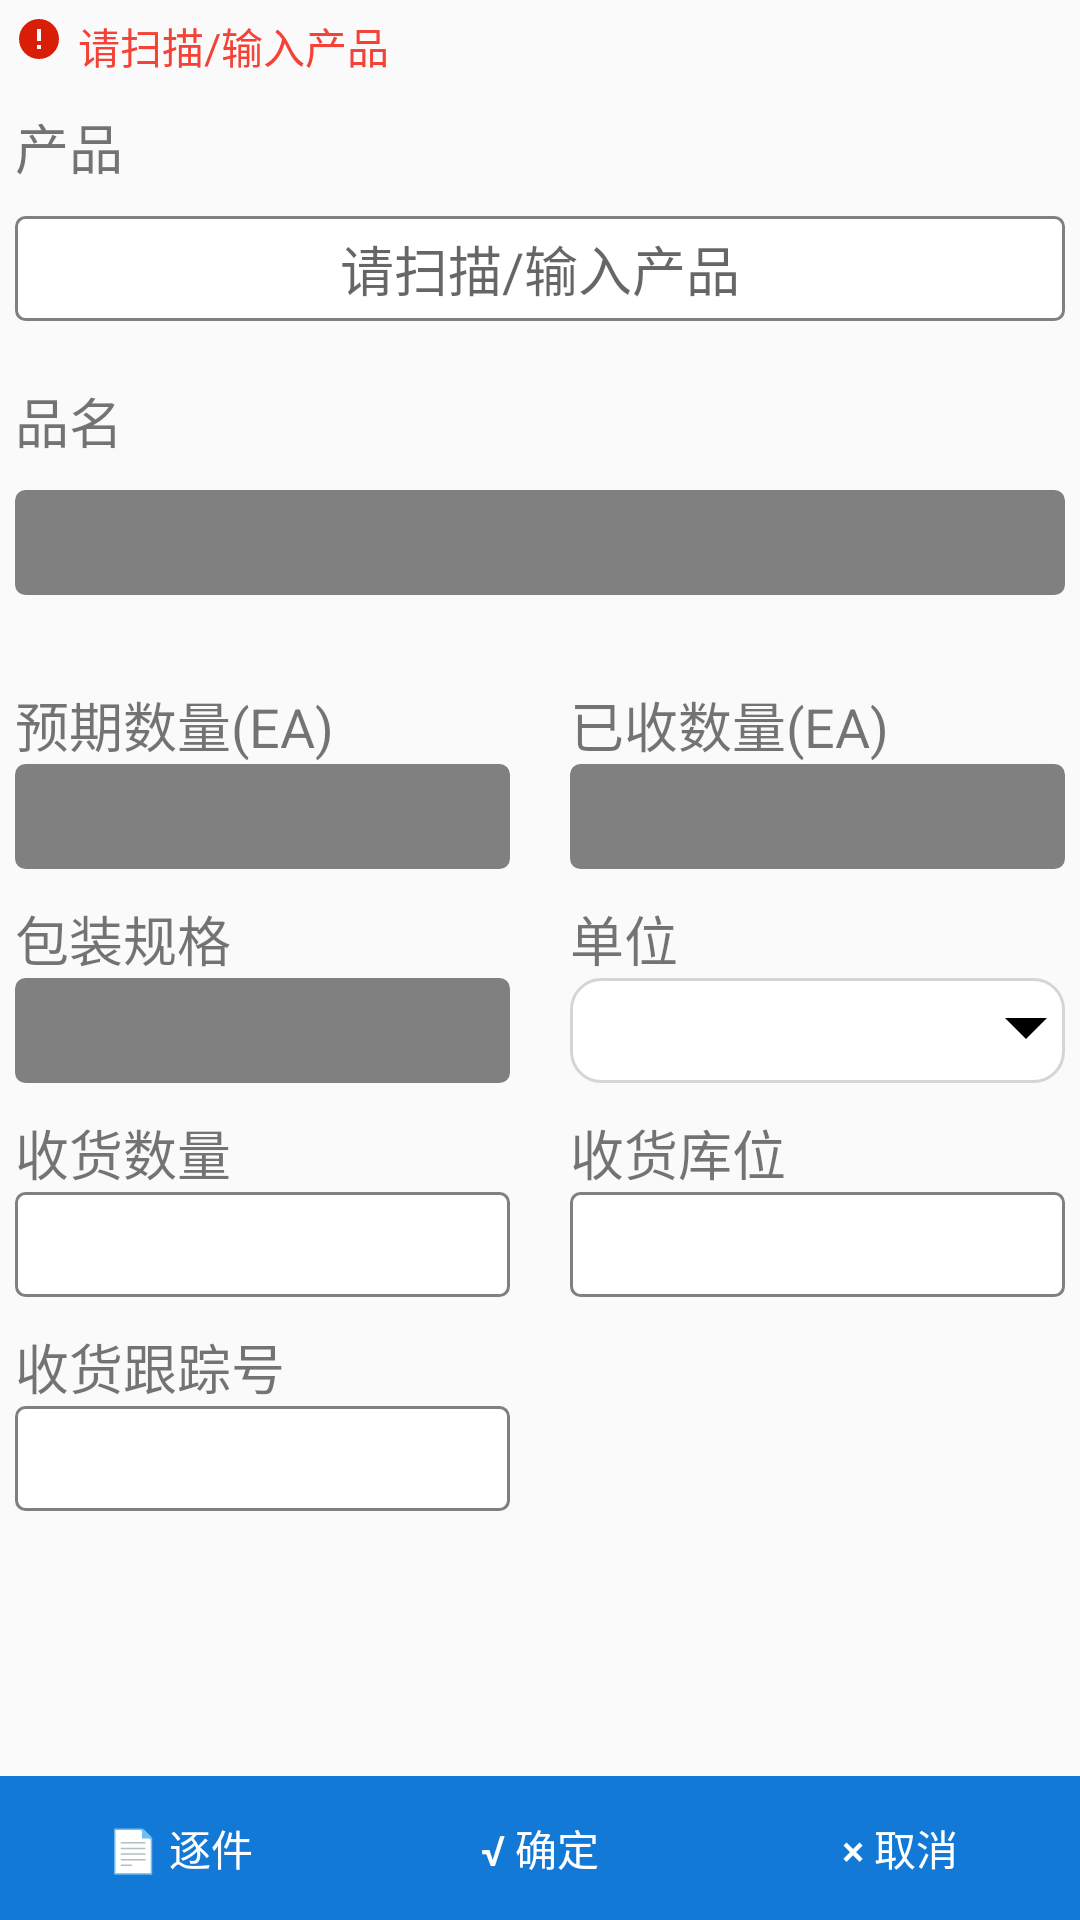

Write the Android layout XML for this screen, with the resource values it uses.
<!-- AndroidManifest.xml: application theme AppTheme -->
<!-- res/layout/activity_receiver_mess.xml -->
<?xml version="1.0" encoding="utf-8"?>
<LinearLayout xmlns:android="http://schemas.android.com/apk/res/android"
    xmlns:app="http://schemas.android.com/apk/res-auto"
    xmlns:tools="http://schemas.android.com/tools"
    android:layout_width="match_parent"
    android:layout_height="match_parent"
    android:orientation="vertical"
    android:focusableInTouchMode="true"
    tools:context=".ui.activity.ReceiveMessActivity">

        <LinearLayout
            android:padding="5dp"
            android:layout_width="match_parent"
            android:layout_height="wrap_content"
            android:orientation="horizontal"
            >

            <ImageView
                android:layout_width="wrap_content"
                android:layout_height="wrap_content"
                android:src="@mipmap/error"/>

            <TextView
                android:id="@+id/tv_tick"
                android:layout_marginLeft="5dp"
                android:layout_width="match_parent"
                android:layout_height="wrap_content"
                android:textColor="@color/md_red_500"
                android:text="@string/ware_title1"/>

        </LinearLayout>

        <TextView
            android:padding="5dp"
            android:layout_width="wrap_content"
            android:layout_height="wrap_content"
            android:layout_marginTop="0dp"
            android:textSize="18sp"
            android:text="@string/ware_product"/>

        <EditText
            android:layout_margin="5dp"
            android:id="@+id/et_danhao"
            android:singleLine="true"
            android:layout_width="match_parent"
            android:layout_height="@dimen/ed_height"
            android:background="@drawable/back_text"
            android:hint="请扫描/输入产品"
            android:gravity="center"/>

        <TextView
            android:padding="5dp"
            android:layout_width="wrap_content"
            android:layout_height="wrap_content"
            android:layout_marginTop="10dp"
            android:textSize="18sp"
            android:text="@string/ware_prod_name"/>

        <EditText
            android:id="@+id/edt_pinming"
            android:layout_margin="5dp"
            android:singleLine="true"
            android:layout_width="match_parent"
            android:layout_height="@dimen/ed_height"
            android:enabled="false"
            android:background="@drawable/back_text_gray"
            android:gravity="center"/>

        <LinearLayout
            android:padding="5dp"
            android:layout_width="match_parent"
            android:layout_height="wrap_content"
            android:weightSum="2"
            android:orientation="horizontal"
            android:layout_marginTop="10dp">

            <LinearLayout
                android:layout_weight="1"
                android:layout_width="0dp"
                android:paddingTop="10dp"
                android:paddingRight="10dp"
                android:orientation="vertical"
                android:layout_height="wrap_content">

                <TextView
                    android:layout_width="wrap_content"
                    android:layout_height="wrap_content"
                    android:layout_marginTop="0dp"
                    android:textSize="18sp"
                    android:text="预期数量(EA)"/>

                <EditText
                    android:id="@+id/edt_yuqi"
                    android:singleLine="true"
                    android:enabled="false"
                    android:layout_width="match_parent"
                    android:layout_height="@dimen/ed_height"
                    android:background="@drawable/back_text_gray"
                    android:gravity="center"/>

                <TextView
                    android:layout_width="wrap_content"
                    android:layout_height="wrap_content"
                    android:layout_marginTop="10dp"
                    android:textSize="18sp"
                    android:text="包装规格"/>

                <EditText
                    android:id="@+id/edt_baozhuang"
                    android:singleLine="true"
                    android:layout_width="match_parent"
                    android:layout_height="@dimen/ed_height"
                    android:enabled="false"
                    android:text=""
                    android:background="@drawable/back_text_gray"
                    android:gravity="center"/>

                <TextView
                    android:layout_width="wrap_content"
                    android:layout_height="wrap_content"
                    android:layout_marginTop="10dp"
                    android:textSize="18sp"
                    android:text="收货数量"/>

                <EditText
                    android:id="@+id/ed_shouhuo"
                    android:singleLine="true"
                    android:layout_width="match_parent"
                    android:layout_height="@dimen/ed_height"
                    android:inputType="number"
                    android:background="@drawable/back_text"
                    android:gravity="center"/>

                <TextView
                    android:layout_width="wrap_content"
                    android:layout_height="wrap_content"
                    android:layout_marginTop="10dp"
                    android:textSize="18sp"
                    android:text="收货跟踪号"/>

                <EditText
                    android:id="@+id/et_dingdan"
                    android:singleLine="true"
                    android:layout_width="match_parent"
                    android:layout_height="@dimen/ed_height"
                    android:background="@drawable/back_text"
                    android:gravity="center"/>
            </LinearLayout>

            <LinearLayout
                android:layout_weight="1"
                android:layout_width="0dp"
                android:orientation="vertical"
                android:paddingTop="10dp"
                android:paddingLeft="10dp"
                android:layout_height="wrap_content">

                <TextView
                    android:layout_width="wrap_content"
                    android:layout_height="wrap_content"
                    android:layout_marginTop="0dp"
                    android:textSize="18sp"
                    android:text="已收数量(EA)"/>

                <EditText
                    android:id="@+id/edt_yishou"
                    android:singleLine="true"
                    android:enabled="false"
                    android:layout_width="match_parent"
                    android:layout_height="@dimen/ed_height"
                    android:background="@drawable/back_text_gray"
                    android:gravity="center"/>

                <TextView
                    android:layout_width="wrap_content"
                    android:layout_height="wrap_content"
                    android:layout_marginTop="10dp"
                    android:textSize="18sp"
                    android:text="单位"/>

                <Spinner
                    android:id="@+id/sp_cangku"
                    android:singleLine="true"
                    android:gravity="center"
                    android:background="@drawable/spinner_back"
                    android:layout_width="match_parent"
                    android:layout_height="@dimen/ed_height"
                    />

                <TextView
                    android:layout_width="wrap_content"
                    android:layout_height="wrap_content"
                    android:layout_marginTop="10dp"
                    android:textSize="18sp"
                    android:text="收货库位"/>

                <EditText
                    android:id="@+id/ed_plan"
                    android:singleLine="true"
                    android:layout_width="match_parent"
                    android:layout_height="@dimen/ed_height"
                    android:background="@drawable/back_text"
                    android:gravity="center"/>
            </LinearLayout>


        </LinearLayout>

        <RelativeLayout
            android:layout_width="match_parent"
            android:layout_height="match_parent"
            android:gravity="bottom"
            >

            <LinearLayout
                android:layout_width="match_parent"
                android:layout_height="wrap_content"
                android:orientation="horizontal">
                <Button
                    android:id="@+id/bt_while"
                    android:layout_weight="1"
                    android:layout_width="0dp"
                    android:layout_alignParentBottom="true"
                    android:layout_height="match_parent"
                    android:background="@color/colorPrimary"
                    android:textColor="@color/white"
                    android:text="@string/ware_while"/>

                <Button
                    android:id="@+id/bt_sure"
                    android:layout_weight="1"
                    android:layout_width="0dp"
                    android:layout_alignParentBottom="true"
                    android:layout_height="match_parent"
                    android:background="@color/colorPrimary"
                    android:textColor="@color/white"
                    android:text="@string/ware_sure"/>

                <Button
                    android:id="@+id/btn_cancel"
                    android:layout_weight="1"
                    android:layout_width="0dp"
                    android:layout_height="match_parent"
                    android:background="@color/colorPrimary"
                    android:textColor="@color/white"
                    android:text="@string/ware_cancle"/>
            </LinearLayout>

        </RelativeLayout>

</LinearLayout>
<!-- resources referenced by this layout -->
<resources>
  <color name="colorPrimary">#1379D6</color>
  <color name="md_red_500">#F44336</color>
  <color name="white">#FFFFFF</color>
  <dimen name="ed_height">35dp</dimen>
  <!-- drawable back_text (drawable) -->
  <?xml version="1.0" encoding="utf-8"?>
  <shape xmlns:android="http://schemas.android.com/apk/res/android">
      <stroke android:color="@color/dark_grey" android:width="1dp"/>
      <solid android:color="@color/white"/>
      <corners android:radius="3dp"/>
  </shape>
  <!-- drawable back_text_gray (drawable) -->
  <?xml version="1.0" encoding="utf-8"?>
  <shape xmlns:android="http://schemas.android.com/apk/res/android">
      <stroke android:color="@color/dark_grey" android:width="1dp"/>
      <solid android:color="@color/dark_grey"/>
      <corners android:radius="3dp"/>
  </shape>
  <!-- drawable spinner_back (drawable) -->
  <?xml version="1.0" encoding="utf-8"?>
  <layer-list xmlns:android="http://schemas.android.com/apk/res/android" >
      //第一组item 圆角边框。
      <item>
          <shape>
              <stroke
                  android:width="1dp"
              android:color="#D5D5D5" />		//边框线宽度//边框线颜色
              <corners android:radius="10dp" />		//圆角度数
              <solid android:color="#ffffff" >		//背景颜色
              </solid>
              <padding android:right="5dp" />		//边距
          </shape>
      </item>
      //第二组item 插入图片(spinner箭头)
      <item>
          <bitmap
              android:gravity="end"
          android:src="@mipmap/xiala" />	//箭头图片//end把箭头放再spinner最右侧
      </item>
  </layer-list>
  <!-- mipmap error: png bitmap (mipmap-xxhdpi, 801 bytes) -->
  <string name="ware_cancle">× 取消</string>
  <string name="ware_prod_name">品名</string>
  <string name="ware_product">产品</string>
  <string name="ware_sure">√ 确定</string>
  <string name="ware_title1">请扫描/输入产品</string>
  <string name="ware_while">📄 逐件</string>
  <style name="AppTheme" parent="Theme.AppCompat.Light.DarkActionBar">
          <item name="android:actionButtonStyle">@style/ActionButtonStyle</item>
          <item name="colorPrimary">@color/colorPrimary</item>
      </style>
  <color name="dark_grey">#808080</color>
  <style name="ActionButtonStyle" parent="@android:style/Widget.Holo.Light.ActionButton">
          <item name="android:minWidth">0dp</item>
          <item name="android:paddingLeft">0dp</item>
          <item name="android:paddingRight">5dp</item>
      </style>
</resources>
